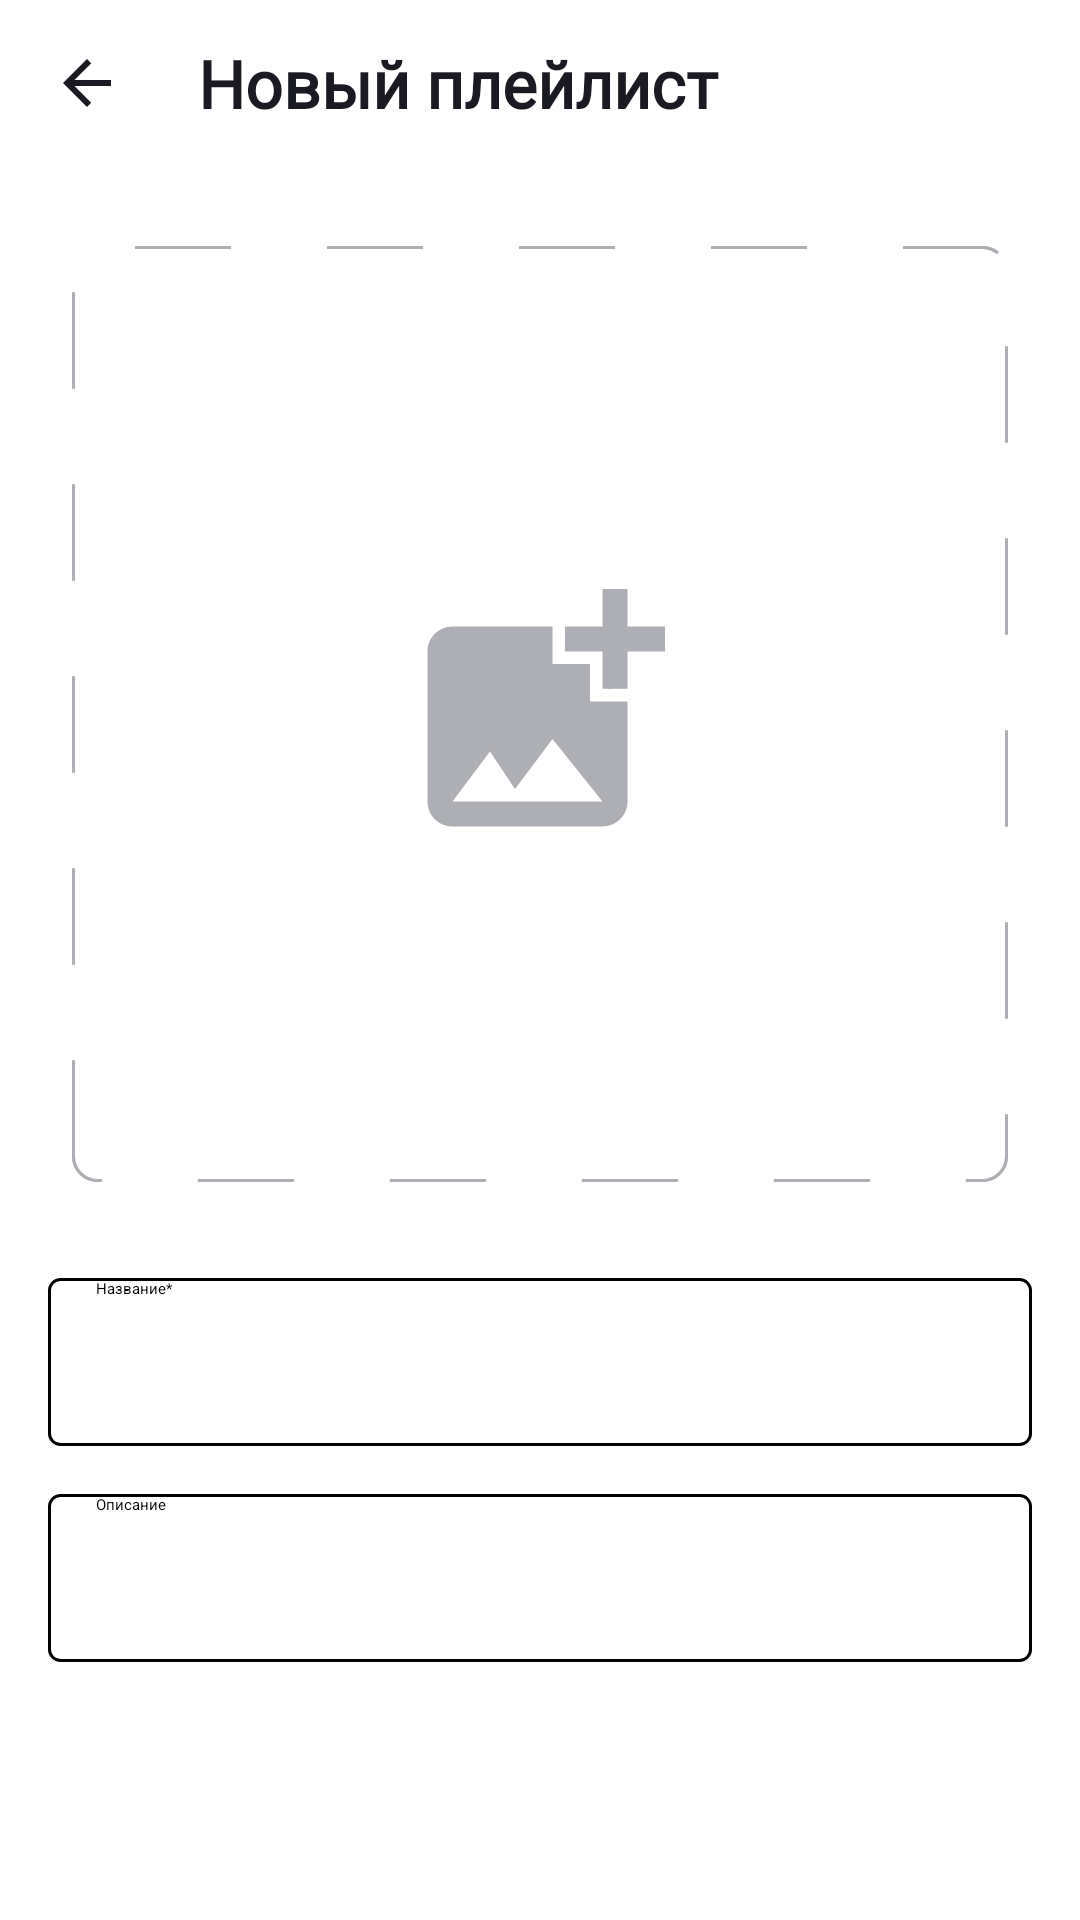

Reconstruct the res/layout file that produces this screen, plus the resources it refers to.
<!-- AndroidManifest.xml: application theme Base.Theme.PlaylistMaker -->
<!-- res/layout/fragment_new_playlist.xml -->
<?xml version="1.0" encoding="utf-8"?>
<FrameLayout xmlns:android="http://schemas.android.com/apk/res/android"
    android:layout_width="match_parent"
    android:layout_height="match_parent"
    android:background="@color/player_background"
    xmlns:tools="http://schemas.android.com/tools"
    xmlns:app="http://schemas.android.com/apk/res-auto"
    tools:context="com.example.playlist_maker2.lib.ui.PlaylistNewFragment">

    <LinearLayout
        android:layout_width="match_parent"
        android:layout_height="wrap_content"
        android:layout_marginStart="@dimen/dp4">

        <ImageButton
            style="@style/ArrowBackButtonStyle"
            android:id="@+id/new_playlist_back_button"/>

        <TextView
            style="@style/menu_head_text_style"
            android:text="@string/new_playlist" />

    </LinearLayout>

    <androidx.constraintlayout.widget.ConstraintLayout
        android:layout_width="match_parent"
        android:layout_height="match_parent"
        android:layout_marginTop="82dp">

        <ImageView
            android:id="@+id/new_playlist_plus_picture"
            android:layout_width="@dimen/dp_0"
            android:layout_height="@dimen/dp_0"
            android:scaleType="centerCrop"
            app:layout_constraintDimensionRatio="h,1:1"
            app:layout_constraintStart_toStartOf="parent"
            app:layout_constraintEnd_toEndOf="parent"
            app:layout_constraintTop_toTopOf="parent"
            android:layout_marginHorizontal="@dimen/dp24"
            android:background="@drawable/dash_frame"
            android:src="@drawable/add_playlist_pic"
            android:padding="106dp"/>

        <ImageView
            android:id="@+id/new_playlist_picture"
            android:layout_width="@dimen/dp_0"
            android:layout_height="@dimen/dp_0"
            android:scaleType="centerCrop"
            android:clipToOutline="true"
            app:layout_constraintDimensionRatio="h,1:1"
            app:layout_constraintStart_toStartOf="parent"
            app:layout_constraintEnd_toEndOf="parent"
            app:layout_constraintTop_toTopOf="parent"
            android:layout_marginHorizontal="@dimen/dp24"
            android:background="@drawable/dash_frame"/>

        <EditText
            android:id="@+id/new_playlist_name"
            android:layout_width="@dimen/dp_0"
            android:layout_height="56dp"
            app:layout_constraintStart_toStartOf="parent"
            app:layout_constraintEnd_toEndOf="parent"
            app:layout_constraintTop_toBottomOf="@id/new_playlist_picture"
            android:layout_marginTop="32dp"
            android:layout_marginHorizontal="@dimen/dp16"
            android:background="@drawable/rounded_edittext2"
            android:hint="@string/playlist_name"
            android:textColorHint="@color/new_playlist_edit_text_color"
            android:textColor="@color/new_playlist_edit_text_color"
            android:paddingStart="@dimen/dp16"
            android:maxLines="1"
            android:inputType="text"
            android:imeOptions="actionDone"
            android:singleLine="true"
            />

        <TextView
            android:id="@+id/new_playlist_upper_hint_name"
            android:layout_width="wrap_content"
            android:layout_height="wrap_content"
            app:layout_constraintLeft_toLeftOf="@id/new_playlist_name"
            app:layout_constraintBottom_toTopOf="@id/new_playlist_name"
            app:layout_constraintTop_toTopOf="@id/new_playlist_name"
            android:paddingHorizontal="6dp"
            android:layout_marginLeft="@dimen/dp10"
            android:textColor="@color/new_playlist_button_active_color"
            android:background="@color/menuColor"
            android:text="@string/playlist_name"
            android:visibility="gone"/>

        <EditText
            android:id="@+id/new_playlist_about"
            android:layout_width="@dimen/dp_0"
            android:layout_height="56dp"
            app:layout_constraintStart_toStartOf="parent"
            app:layout_constraintEnd_toEndOf="parent"
            app:layout_constraintTop_toBottomOf="@id/new_playlist_name"
            android:layout_marginTop="@dimen/dp16"
            android:layout_marginHorizontal="@dimen/dp16"
            android:background="@drawable/rounded_edittext2"
            android:hint="@string/playlist_about"
            android:textColorHint="@color/new_playlist_edit_text_color"
            android:textColor="@color/new_playlist_edit_text_color"
            android:paddingStart="@dimen/dp16"
            android:maxLines="1"
            android:inputType="text"
            android:imeOptions="actionDone"
            android:singleLine="true"/>

        <TextView
            android:id="@+id/new_playlist_upper_hint_about"
            android:layout_width="wrap_content"
            android:layout_height="wrap_content"
            app:layout_constraintLeft_toLeftOf="@id/new_playlist_about"
            app:layout_constraintBottom_toTopOf="@id/new_playlist_about"
            app:layout_constraintTop_toTopOf="@id/new_playlist_about"
            android:paddingHorizontal="6dp"
            android:layout_marginLeft="@dimen/dp10"
            android:textColor="@color/new_playlist_button_active_color"
            android:background="@color/menuColor"
            android:text="@string/playlist_about"
            android:visibility="gone"/>

        <Button
            android:id="@+id/create_new_playlist_button"
            style="@style/create_new_playlist_button_style"
            android:layout_width="@dimen/dp_0"
            android:layout_height="@dimen/dp56"
            app:layout_constraintStart_toStartOf="parent"
            app:layout_constraintEnd_toEndOf="parent"

            app:layout_constraintBottom_toBottomOf="parent"
            android:layout_marginBottom="32dp"
            android:layout_marginHorizontal="17dp"
            android:text="@string/create_button"
            android:letterSpacing="@integer/letter_spacing"
            android:fontFamily="@font/ys_display_medium"
            android:textSize="16sp"
            android:textAllCaps="false"
            android:enabled="false"
            />

    </androidx.constraintlayout.widget.ConstraintLayout>

</FrameLayout>
<!-- resources referenced by this layout -->
<resources>
  <color name="menuColor">#FFFFFFFF</color>
  <color name="player_background">#FFFFFF</color>
  <dimen name="dp10">10dp</dimen>
  <dimen name="dp16">16dp</dimen>
  <dimen name="dp24">24dp</dimen>
  <dimen name="dp4">4dp</dimen>
  <dimen name="dp56">56dp</dimen>
  <dimen name="dp_0">0dp</dimen>
  <!-- drawable dash_frame (drawable) -->
  <?xml version="1.0" encoding="utf-8"?>
  <shape xmlns:android="http://schemas.android.com/apk/res/android"
      android:shape="rectangle">
  
      <stroke
          android:color="#AEAFB4"
          android:width="1dp"
          android:dashWidth="32dp"
          android:dashGap="32dp" />
  
      <corners android:radius="8dp"/>
  
  </shape>
  <!-- drawable rounded_edittext2 (drawable) -->
  <?xml version="1.0" encoding="utf-8"?>
  <shape xmlns:android="http://schemas.android.com/apk/res/android"
      android:shape="rectangle">
  
      <solid android:color="@color/new_playlist_edit_back_color" />
  
      <corners android:radius="@dimen/dp3.5" />
  
      <stroke android:color="@color/new_playlist_edit_frame_color"
          android:width="1dp" />
  
  </shape>
  <integer name="letter_spacing">0</integer>
  <string name="create_button">Создать</string>
  <string name="new_playlist">Новый плейлист</string>
  <string name="playlist_about">Описание</string>
  <string name="playlist_name">Название*</string>
  <style name="ArrowBackButtonStyle">
          <item name="android:layout_width">wrap_content</item>
          <item name="android:layout_height">match_parent</item>
          <item name="android:src">@drawable/arrow_back</item>
          <item name="android:tint">@color/menu_items_text_color</item>
          <item name="android:backgroundTint">@color/menuColor</item>
          <item name="android:padding">@dimen/text_padding</item>
      </style>
  <style name="menu_head_text_style">
          <item name="android:layout_width">match_parent</item>
          <item name="android:layout_height">wrap_content</item>
          <item name="android:layout_marginStart">@dimen/head_text_margin</item>
          <item name="android:paddingEnd">@dimen/text_padding</item>
          <item name="android:paddingTop">@dimen/text_padding</item>
          <item name="android:textSize">@dimen/text_size</item>
          <item name="android:textStyle">bold</item>
          <item name="android:fontFamily">@font/ys_display_medium</item>
          <item name="android:textColor">@color/menu_items_text_color</item>
          <item name="android:paddingBottom">@dimen/text_padding</item>
  
      </style>
  <style name="Base.Theme.PlaylistMaker" parent="Theme.MaterialComponents.DayNight.NoActionBar">
  
      </style>
  <dimen name="dp3.5">3.5dp</dimen>
  <!-- drawable arrow_back (drawable) -->
  <vector xmlns:android="http://schemas.android.com/apk/res/android"
      android:width="24dp"
      android:height="24dp"
      android:viewportWidth="24"
      android:viewportHeight="24">
      <group>
          <clip-path
              android:pathData="M0,0h24v24h-24z"/>
          <path
              android:pathData="M20,11H7.83L13.42,5.41L12,4L4,12L12,20L13.41,18.59L7.83,13H20V11Z"
              android:fillColor="@color/menu_items_text_color"/>
      </group>
  </vector>
  <color name="menu_items_text_color">#1A1B22</color>
  <dimen name="text_padding">13dp</dimen>
  <dimen name="button_margin">20dp</dimen>
  <color name="buttonTextColor">#1A1B22</color>
  <dimen name="head_text_margin">12dp</dimen>
  <dimen name="text_size">22sp</dimen>
</resources>
